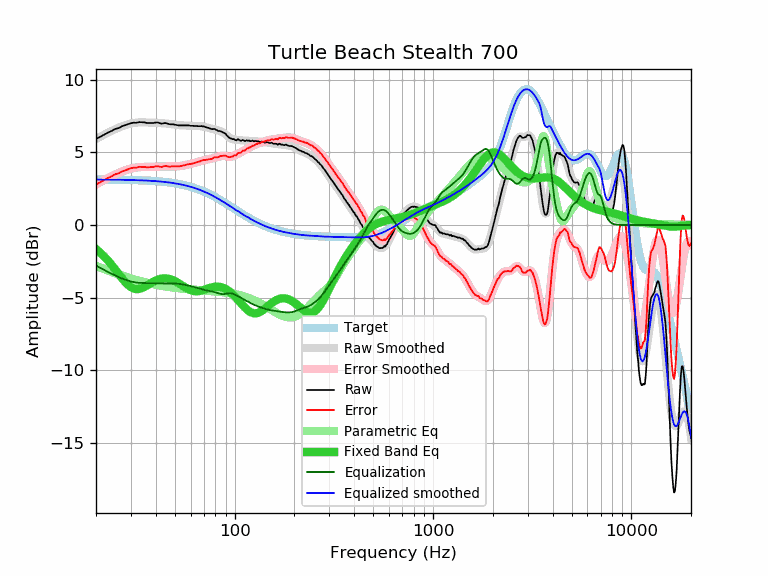

The file beside this chart, header and first rows:
frequency, raw, error, smoothed, error_smoothed, equalization, parametric_eq, equalized_raw, equalized_smoothed, target
20, 5.91, 2.78, 5.91, 2.79, -2.79, -1.66, 3.12, 3.13, 3.13
21, 6.07, 2.94, 6.07, 2.95, -2.95, -1.90, 3.12, 3.12, 3.12
22, 6.23, 3.10, 6.22, 3.09, -3.09, -2.17, 3.13, 3.12, 3.12
23, 6.36, 3.24, 6.35, 3.23, -3.23, -2.45, 3.13, 3.12, 3.12
24, 6.47, 3.35, 6.47, 3.36, -3.36, -2.75, 3.11, 3.12, 3.12
25, 6.61, 3.49, 6.59, 3.47, -3.47, -3.06, 3.13, 3.11, 3.11
26, 6.66, 3.55, 6.69, 3.58, -3.58, -3.36, 3.08, 3.11, 3.11
27, 6.79, 3.68, 6.78, 3.67, -3.67, -3.65, 3.11, 3.11, 3.11
28, 6.86, 3.75, 6.86, 3.76, -3.76, -3.90, 3.10, 3.10, 3.10
29, 6.93, 3.83, 6.93, 3.83, -3.83, -4.12, 3.10, 3.10, 3.10
30, 7.00, 3.90, 6.98, 3.88, -3.88, -4.27, 3.11, 3.09, 3.09
31, 7.04, 3.95, 7.01, 3.93, -3.93, -4.37, 3.11, 3.09, 3.09
32, 7.03, 3.94, 7.04, 3.96, -3.96, -4.41, 3.07, 3.08, 3.08
33, 7.08, 4.00, 7.05, 3.98, -3.98, -4.40, 3.10, 3.08, 3.08
34, 7.07, 4.00, 7.06, 3.99, -3.99, -4.34, 3.08, 3.07, 3.07
35, 7.06, 3.99, 7.06, 3.99, -3.99, -4.27, 3.06, 3.06, 3.06
36, 7.02, 3.96, 7.05, 3.99, -3.99, -4.17, 3.02, 3.05, 3.05
37, 7.02, 3.97, 7.04, 4.00, -4.00, -4.07, 3.02, 3.05, 3.05
38, 7.02, 3.98, 7.03, 4.00, -4.00, -3.98, 3.02, 3.04, 3.04
39, 7.02, 3.99, 7.03, 4.00, -4.00, -3.89, 3.02, 3.03, 3.03
40, 7.05, 4.03, 7.02, 4.01, -4.01, -3.82, 3.04, 3.02, 3.02
41, 7.05, 4.04, 7.02, 4.01, -4.01, -3.76, 3.03, 3.00, 3.00
42, 7.00, 4.00, 7.01, 4.02, -4.02, -3.71, 2.98, 2.99, 2.99
43, 6.97, 3.99, 7.00, 4.02, -4.02, -3.68, 2.94, 2.98, 2.98
44, 7.01, 4.04, 6.99, 4.03, -4.03, -3.67, 2.98, 2.97, 2.97
45, 7.01, 4.06, 6.98, 4.03, -4.03, -3.67, 2.98, 2.95, 2.95
46, 6.97, 4.03, 6.96, 4.03, -4.03, -3.69, 2.94, 2.94, 2.94
47, 6.93, 4.01, 6.95, 4.03, -4.03, -3.72, 2.90, 2.92, 2.92
48, 6.93, 4.03, 6.93, 4.03, -4.03, -3.76, 2.90, 2.90, 2.90
49, 6.93, 4.04, 6.91, 4.03, -4.03, -3.80, 2.90, 2.88, 2.88
50, 6.90, 4.03, 6.89, 4.03, -4.03, -3.86, 2.87, 2.87, 2.87
51, 6.88, 4.03, 6.88, 4.03, -4.03, -3.93, 2.84, 2.85, 2.85
52, 6.85, 4.02, 6.87, 4.04, -4.04, -3.99, 2.80, 2.82, 2.82
53, 6.85, 4.04, 6.86, 4.05, -4.05, -4.06, 2.79, 2.80, 2.80
54, 6.85, 4.07, 6.85, 4.07, -4.07, -4.14, 2.78, 2.78, 2.78
55, 6.85, 4.09, 6.85, 4.09, -4.09, -4.21, 2.76, 2.76, 2.76
56, 6.85, 4.11, 6.84, 4.11, -4.11, -4.27, 2.74, 2.73, 2.73
57, 6.85, 4.14, 6.84, 4.13, -4.13, -4.33, 2.71, 2.71, 2.71
58, 6.85, 4.17, 6.84, 4.16, -4.16, -4.39, 2.69, 2.68, 2.68
59, 6.85, 4.19, 6.83, 4.18, -4.18, -4.44, 2.67, 2.65, 2.65
60, 6.82, 4.19, 6.83, 4.20, -4.20, -4.48, 2.62, 2.63, 2.63
61, 6.82, 4.22, 6.82, 4.23, -4.23, -4.51, 2.59, 2.60, 2.60
62, 6.82, 4.25, 6.82, 4.25, -4.25, -4.54, 2.57, 2.57, 2.57
63, 6.81, 4.27, 6.81, 4.28, -4.28, -4.55, 2.53, 2.54, 2.54
64, 6.81, 4.30, 6.81, 4.30, -4.30, -4.55, 2.50, 2.51, 2.51
65, 6.80, 4.32, 6.81, 4.33, -4.33, -4.55, 2.46, 2.47, 2.47
66, 6.80, 4.36, 6.80, 4.36, -4.36, -4.54, 2.44, 2.44, 2.44
67, 6.79, 4.38, 6.79, 4.39, -4.39, -4.53, 2.40, 2.41, 2.41
68, 6.81, 4.44, 6.78, 4.41, -4.41, -4.51, 2.39, 2.37, 2.37
69, 6.78, 4.44, 6.77, 4.44, -4.44, -4.48, 2.34, 2.34, 2.34
70, 6.78, 4.48, 6.76, 4.46, -4.46, -4.46, 2.32, 2.30, 2.30
71, 6.74, 4.47, 6.74, 4.47, -4.47, -4.43, 2.26, 2.26, 2.26
72, 6.71, 4.48, 6.72, 4.49, -4.49, -4.40, 2.22, 2.23, 2.23
73, 6.69, 4.50, 6.69, 4.50, -4.50, -4.38, 2.18, 2.19, 2.19
74, 6.68, 4.53, 6.67, 4.52, -4.52, -4.35, 2.16, 2.15, 2.15
75, 6.64, 4.53, 6.65, 4.54, -4.54, -4.32, 2.10, 2.11, 2.11
76, 6.61, 4.53, 6.63, 4.56, -4.56, -4.30, 2.05, 2.07, 2.07
77, 6.59, 4.55, 6.61, 4.58, -4.58, -4.28, 2.01, 2.03, 2.03
78, 6.61, 4.61, 6.59, 4.60, -4.60, -4.27, 2.01, 1.99, 1.99
79, 6.61, 4.66, 6.57, 4.62, -4.62, -4.26, 1.99, 1.95, 1.95
... 553 more rows
